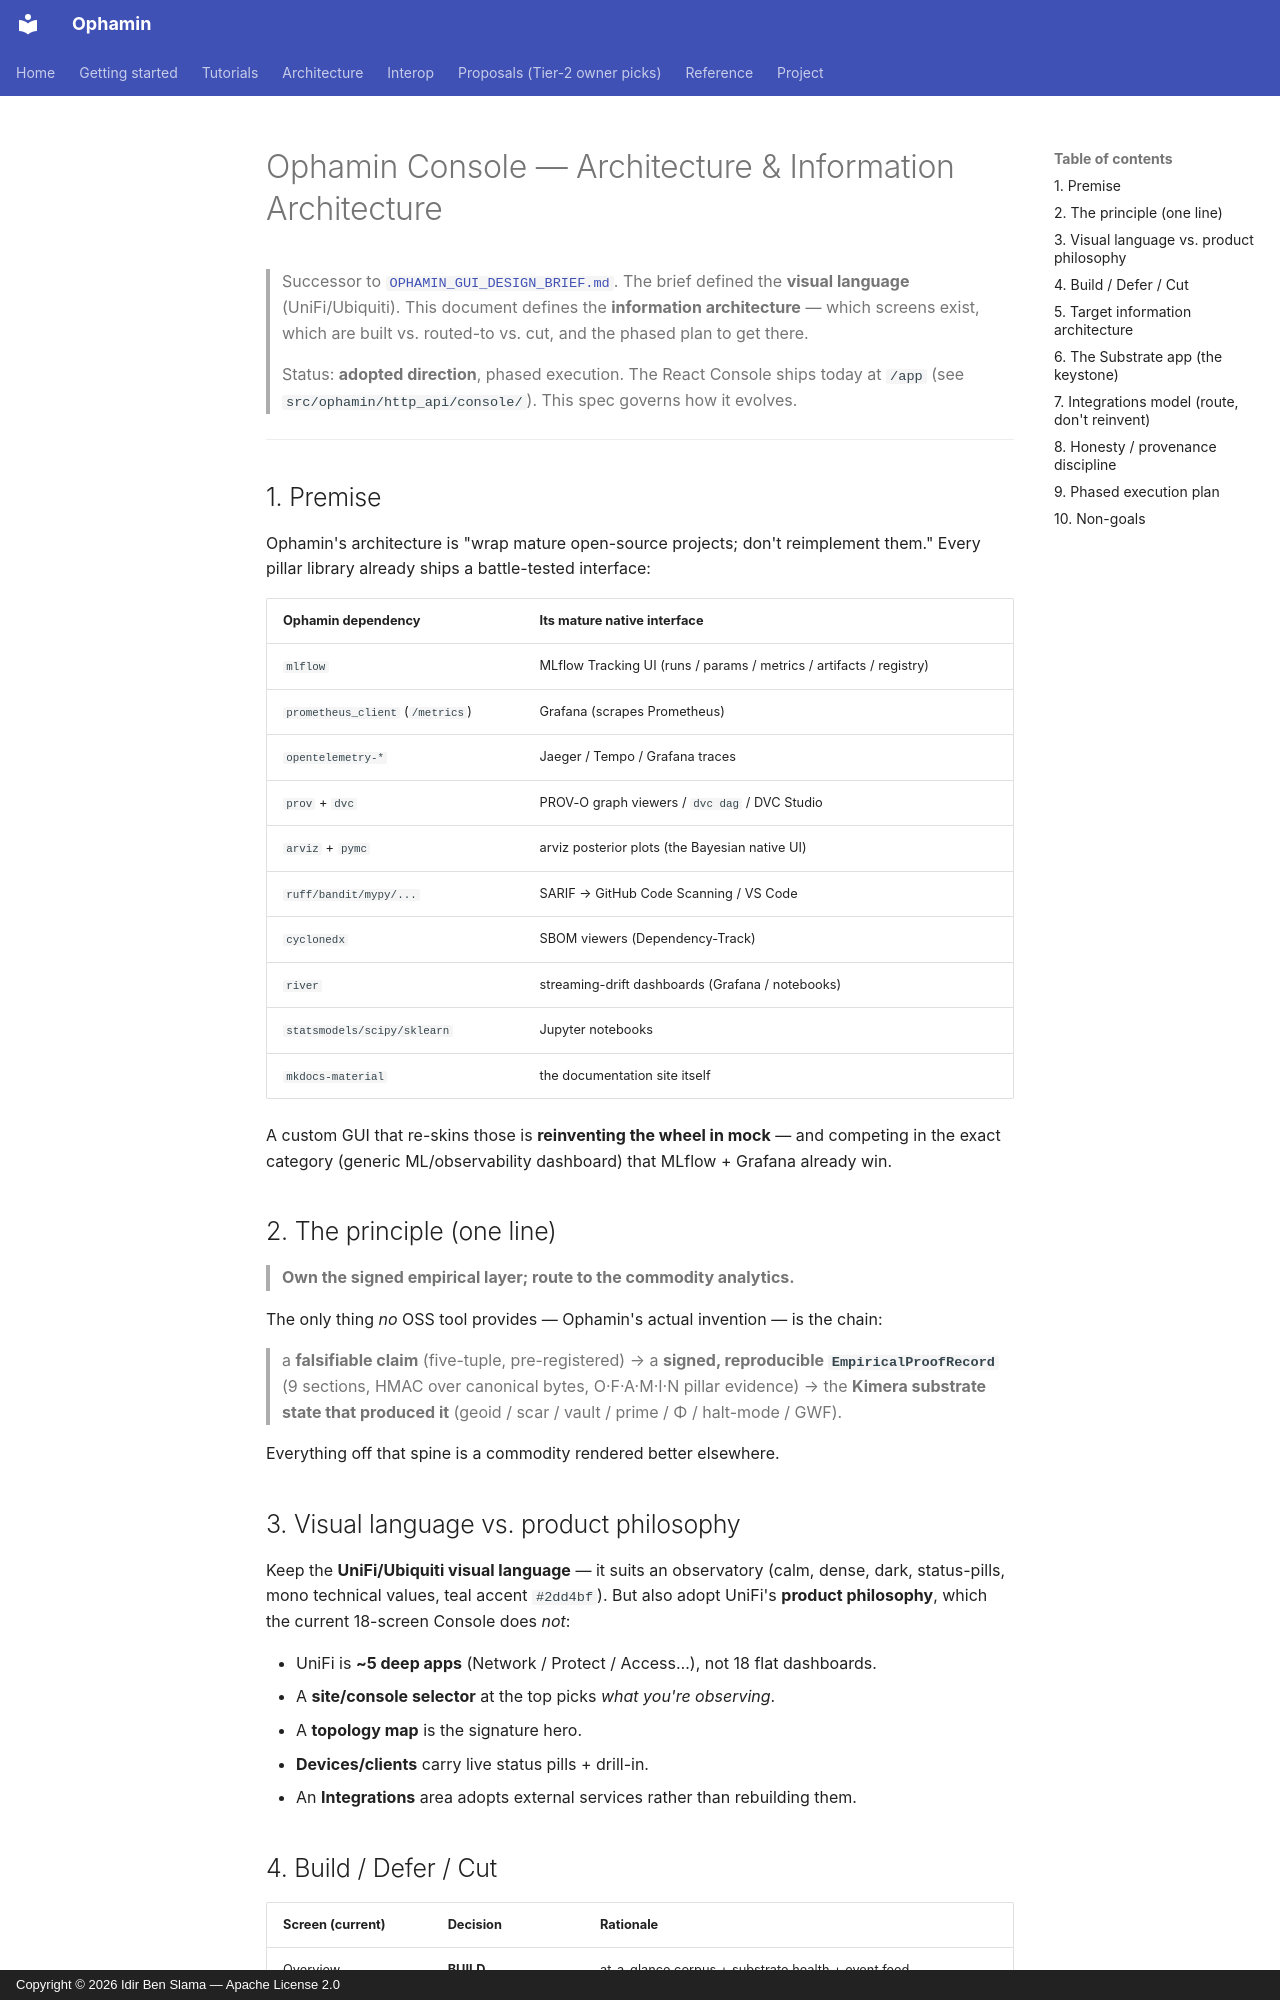

repository: IdirBenSlama/Ophamin · page: OPHAMIN_CONSOLE_ARCHITECTURE/index.html · generator: mkdocs · copyright: Copyright © 2026 Idir Ben Slama — Apache License 2.0

# Ophamin Console — Architecture & Information Architecture

> Successor to [`OPHAMIN_GUI_DESIGN_BRIEF.md`](OPHAMIN_GUI_DESIGN_BRIEF.md).
> The brief defined the **visual language** (UniFi/Ubiquiti). This document
> defines the **information architecture** — which screens exist, which are
> built vs. routed-to vs. cut, and the phased plan to get there.
>
> Status: **adopted direction**, phased execution. The React Console ships
> today at `/app` (see `src/ophamin/http_api/console/`). This spec governs
> how it evolves.

---

## 1. Premise

Ophamin's architecture is "wrap mature open-source projects; don't
reimplement them." Every pillar library already ships a battle-tested
interface:

| Ophamin dependency | Its mature native interface |
|---|---|
| `mlflow` | MLflow Tracking UI (runs / params / metrics / artifacts / registry) |
| `prometheus_client` (`/metrics`) | Grafana (scrapes Prometheus) |
| `opentelemetry-*` | Jaeger / Tempo / Grafana traces |
| `prov` + `dvc` | PROV-O graph viewers / `dvc dag` / DVC Studio |
| `arviz` + `pymc` | arviz posterior plots (the Bayesian native UI) |
| `ruff/bandit/mypy/...` | SARIF → GitHub Code Scanning / VS Code |
| `cyclonedx` | SBOM viewers (Dependency-Track) |
| `river` | streaming-drift dashboards (Grafana / notebooks) |
| `statsmodels/scipy/sklearn` | Jupyter notebooks |
| `mkdocs-material` | the documentation site itself |

A custom GUI that re-skins those is **reinventing the wheel in mock** —
and competing in the exact category (generic ML/observability dashboard)
that MLflow + Grafana already win.

## 2. The principle (one line)

> **Own the signed empirical layer; route to the commodity analytics.**

The only thing *no* OSS tool provides — Ophamin's actual invention — is the
chain:

> a **falsifiable claim** (five-tuple, pre-registered) → a **signed,
> reproducible `EmpiricalProofRecord`** (9 sections, HMAC over canonical
> bytes, O·F·A·M·I·N pillar evidence) → the **Kimera substrate state that
> produced it** (geoid / scar / vault / prime / Φ / halt-mode / GWF).

Everything off that spine is a commodity rendered better elsewhere.

## 3. Visual language vs. product philosophy

Keep the **UniFi/Ubiquiti visual language** — it suits an observatory
(calm, dense, dark, status-pills, mono technical values, teal accent
`#2dd4bf`). But also adopt UniFi's **product philosophy**, which the
current 18-screen Console does *not*:

- UniFi is **~5 deep apps** (Network / Protect / Access…), not 18 flat
  dashboards.
- A **site/console selector** at the top picks *what you're observing*.
- A **topology map** is the signature hero.
- **Devices/clients** carry live status pills + drill-in.
- An **Integrations** area adopts external services rather than rebuilding
  them.
